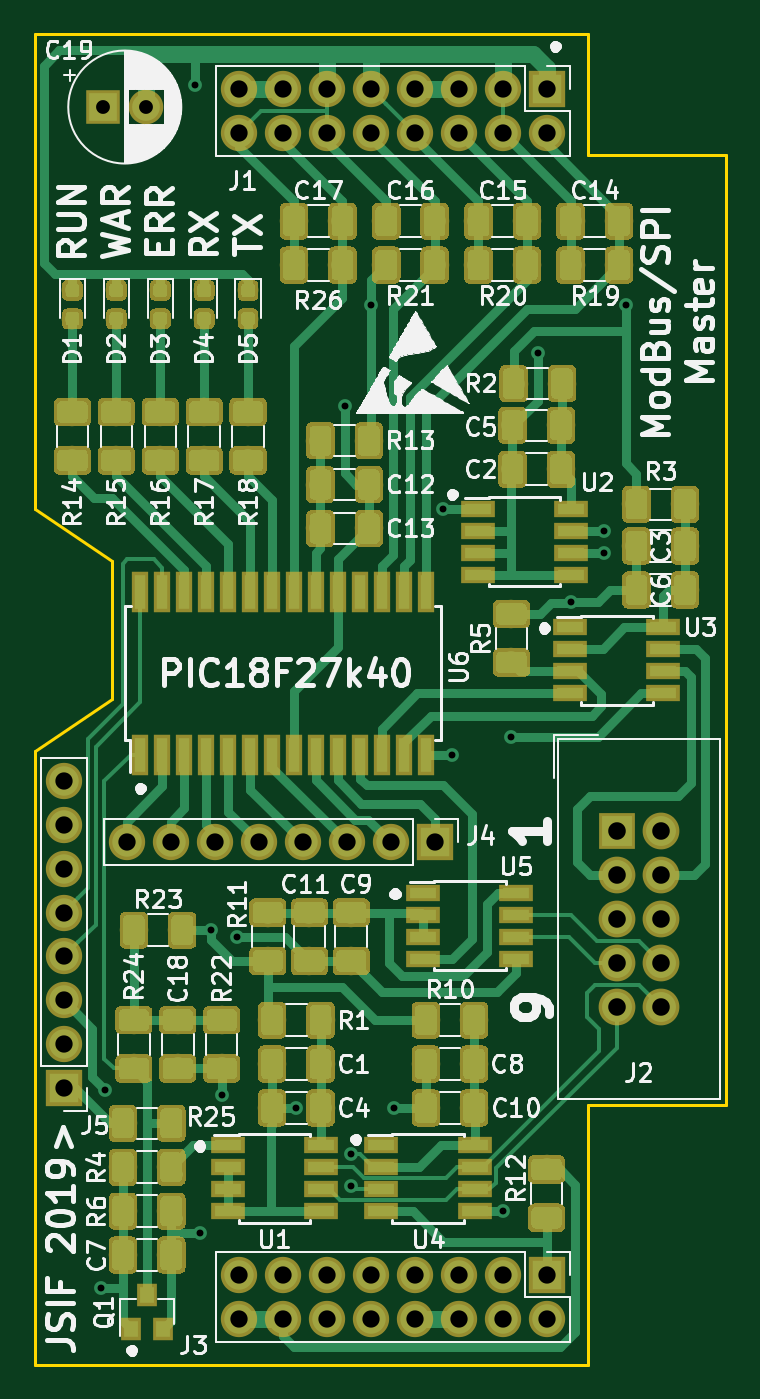
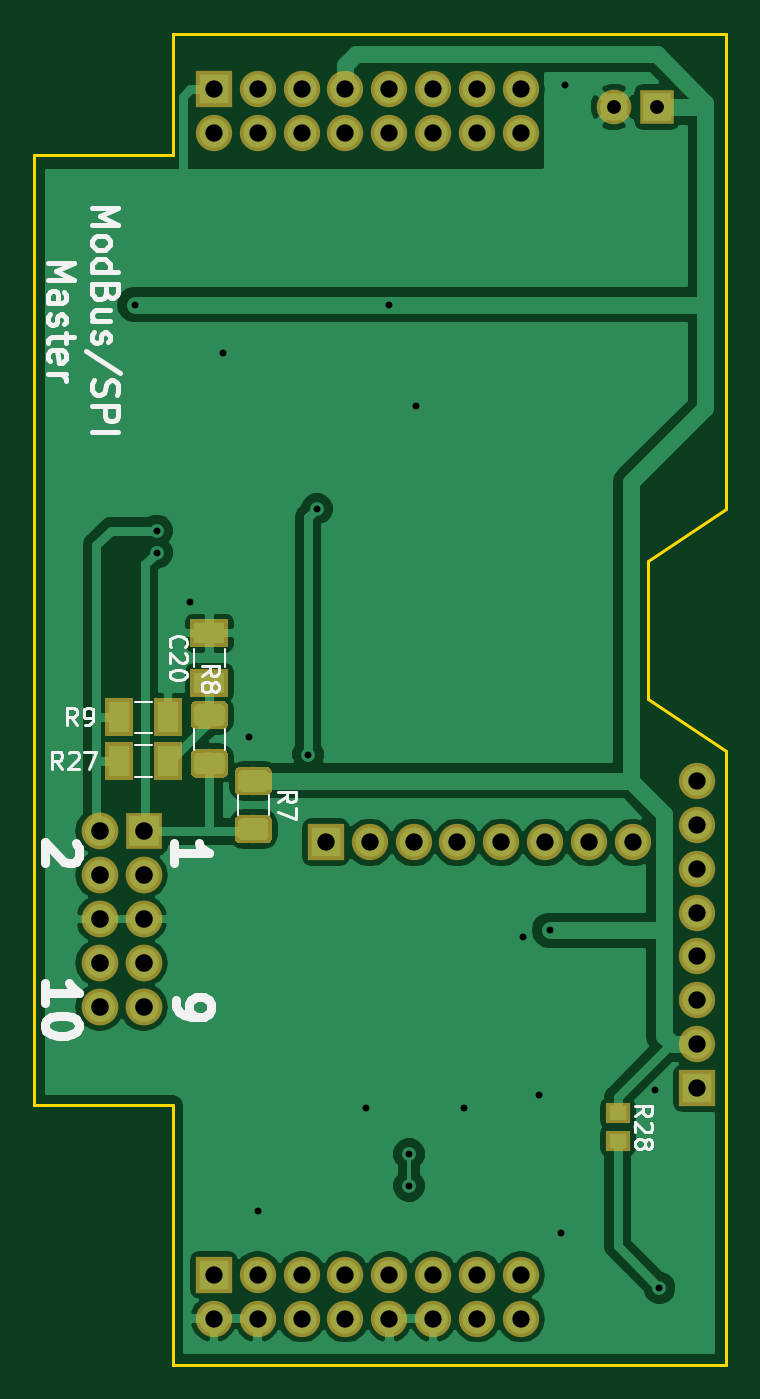
Circuit board: 10 layer files. Board 40.0 x 77.0 mm.
- bottom_copper: TrackModBusMaster_piggyback-B.Cu.gbr (60956 bytes)
- bottom_mask: TrackModBusMaster_piggyback-B.Mask.gbr (10550 bytes)
- paste: TrackModBusMaster_piggyback-B.Paste.gbr (8549 bytes)
- bottom_silk: TrackModBusMaster_piggyback-B.SilkS.gbr (13748 bytes)
- outline: TrackModBusMaster_piggyback-Edge.Cuts.gbr (1195 bytes)
- top_copper: TrackModBusMaster_piggyback-F.Cu.gbr (228134 bytes)
- top_mask: TrackModBusMaster_piggyback-F.Mask.gbr (179988 bytes)
- paste: TrackModBusMaster_piggyback-F.Paste.gbr (177969 bytes)
- top_silk: TrackModBusMaster_piggyback-F.SilkS.gbr (99252 bytes)
- drill: TrackModBusMaster_piggyback.drl (1239 bytes)

=== bottom_copper: TrackModBusMaster_piggyback-B.Cu.gbr (60956 bytes, source omitted) ===
=== bottom_mask: TrackModBusMaster_piggyback-B.Mask.gbr (10550 bytes, source omitted) ===
=== paste: TrackModBusMaster_piggyback-B.Paste.gbr (8549 bytes, source omitted) ===
=== bottom_silk: TrackModBusMaster_piggyback-B.SilkS.gbr (13748 bytes, source omitted) ===
=== outline: TrackModBusMaster_piggyback-Edge.Cuts.gbr ===
G04 #@! TF.GenerationSoftware,KiCad,Pcbnew,(5.0.0)*
G04 #@! TF.CreationDate,2018-12-12T14:59:58+01:00*
G04 #@! TF.ProjectId,TrackModBusMaster_piggyback,547261636B4D6F644275734D61737465,rev?*
G04 #@! TF.SameCoordinates,Original*
G04 #@! TF.FileFunction,Profile,NP*
%FSLAX46Y46*%
G04 Gerber Fmt 4.6, Leading zero omitted, Abs format (unit mm)*
G04 Created by KiCad (PCBNEW (5.0.0)) date 12/12/18 14:59:58*
%MOMM*%
%LPD*%
G01*
G04 APERTURE LIST*
%ADD10C,0.150000*%
G04 APERTURE END LIST*
D10*
X109500000Y-81000000D02*
X109500000Y-79500000D01*
X105000000Y-84000000D02*
X109500000Y-81000000D01*
X109500000Y-73000000D02*
X109500000Y-79500000D01*
X105000000Y-70000000D02*
X109500000Y-73000000D01*
X105000000Y-42500000D02*
X105000000Y-70000000D01*
X137000000Y-49500000D02*
X137000000Y-42500000D01*
X145000000Y-49500000D02*
X137000000Y-49500000D01*
X145000000Y-104500000D02*
X145000000Y-49500000D01*
X137000000Y-104500000D02*
X137000000Y-119500000D01*
X145000000Y-104500000D02*
X137000000Y-104500000D01*
X137000000Y-42500000D02*
X105000000Y-42500000D01*
X105000000Y-119500000D02*
X137000000Y-119500000D01*
X105000000Y-83968324D02*
X105000000Y-119500000D01*
M02*

=== top_copper: TrackModBusMaster_piggyback-F.Cu.gbr (228134 bytes, source omitted) ===
=== top_mask: TrackModBusMaster_piggyback-F.Mask.gbr (179988 bytes, source omitted) ===
=== paste: TrackModBusMaster_piggyback-F.Paste.gbr (177969 bytes, source omitted) ===
=== top_silk: TrackModBusMaster_piggyback-F.SilkS.gbr (99252 bytes, source omitted) ===
=== drill: TrackModBusMaster_piggyback.drl ===
M48
;DRILL file {KiCad (5.0.0)} date 12/12/18 15:00:04
;FORMAT={-:-/ absolute / inch / decimal}
FMAT,2
INCH,TZ
T1C0.0157
T2C0.0315
T3C0.0394
T4C0.0400
%
G90
G05
M72
T1
X4.285Y-4.53
X4.295Y-4.08
X4.5Y-1.79
X4.51Y-4.405
X4.535Y-3.715
X4.56Y-4.09
X4.595Y-3.73
X4.73Y-4.12
X4.84Y-2.52
X4.855Y-4.225
X4.855Y-4.2975
X4.9Y-2.29
X4.9525Y-4.12
X5.065Y-2.755
X5.085Y-3.315
X5.2Y-4.355
X5.22Y-3.275
X5.28Y-2.4
X5.355Y-2.9675
X5.43Y-2.805
X5.43Y-2.855
X5.48Y-2.29
T2
X4.29Y-1.84
X4.3884Y-1.84
T3
X4.345Y-3.515
X4.445Y-3.515
X4.545Y-3.515
X4.645Y-3.515
X4.745Y-3.515
X4.845Y-3.515
X4.945Y-3.515
X5.045Y-3.515
X4.6Y-4.5
X4.6Y-4.6
X4.7Y-4.5
X4.7Y-4.6
X4.8Y-4.5
X4.8Y-4.6
X4.9Y-4.5
X4.9Y-4.6
X5.Y-4.5
X5.Y-4.6
X5.1Y-4.5
X5.1Y-4.6
X5.2Y-4.5
X5.2Y-4.6
X5.3Y-4.5
X5.3Y-4.6
X4.6Y-1.8
X4.6Y-1.9
X4.7Y-1.8
X4.7Y-1.9
X4.8Y-1.8
X4.8Y-1.9
X4.9Y-1.8
X4.9Y-1.9
X5.Y-1.8
X5.Y-1.9
X5.1Y-1.8
X5.1Y-1.9
X5.2Y-1.8
X5.2Y-1.9
X5.3Y-1.8
X5.3Y-1.9
X4.2Y-3.375
X4.2Y-3.475
X4.2Y-3.575
X4.2Y-3.675
X4.2Y-3.775
X4.2Y-3.875
X4.2Y-3.975
X4.2Y-4.075
T4
X5.46Y-3.49
X5.46Y-3.59
X5.46Y-3.69
X5.46Y-3.79
X5.46Y-3.89
X5.56Y-3.49
X5.56Y-3.59
X5.56Y-3.69
X5.56Y-3.79
X5.56Y-3.89
T0
M30

